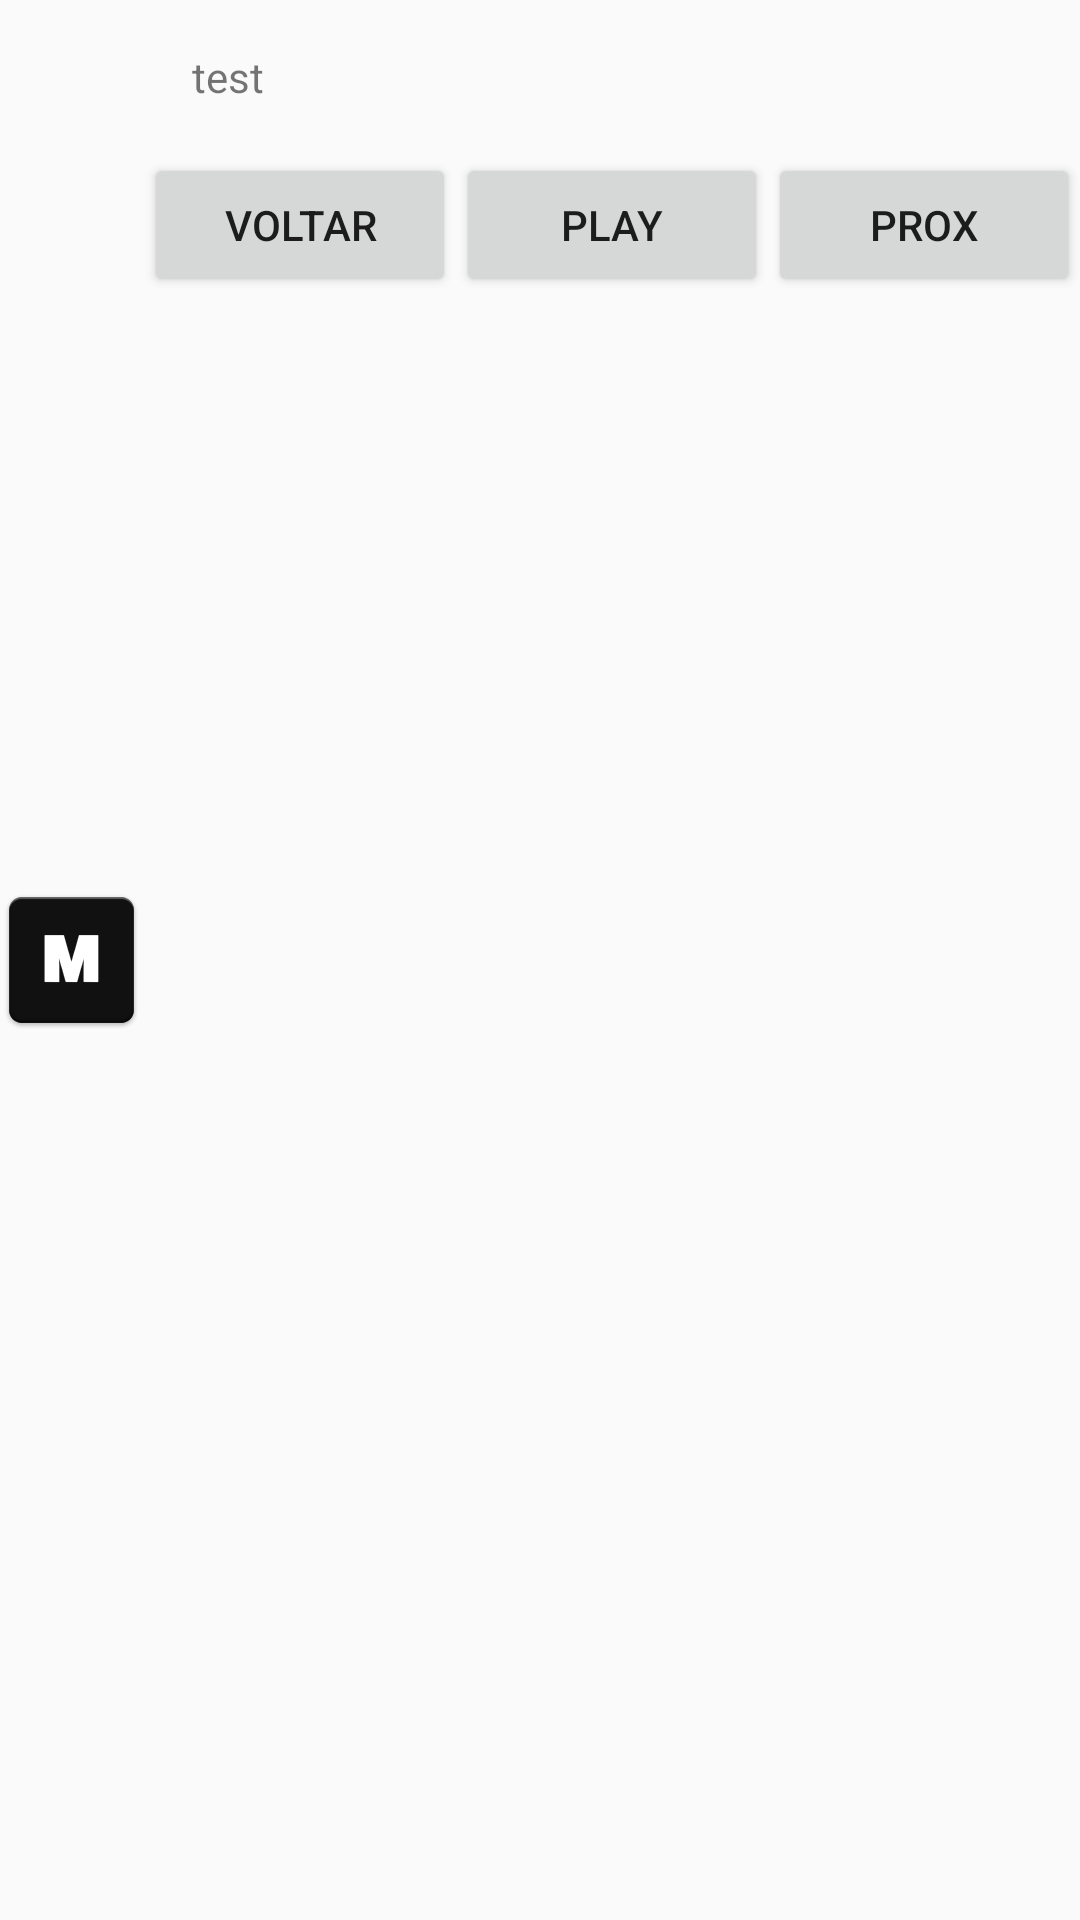

Android layout source for this screen:
<!-- AndroidManifest.xml: application theme AppThemeNoBar -->
<!-- res/layout/controller_song.xml -->
<?xml version="1.0" encoding="utf-8"?>
<RelativeLayout xmlns:android="http://schemas.android.com/apk/res/android"
    android:orientation="vertical" android:layout_width="match_parent"
    android:layout_height="match_parent">

    <ImageView
        android:id="@+id/cover"
        android:layout_width="wrap_content"
        android:layout_height="match_parent"
        android:src="@drawable/ic_launcher"/>

    <TextView
        android:id="@+id/album_title"
        android:layout_width="wrap_content"
        android:layout_height="wrap_content"
        android:layout_toRightOf="@+id/cover"
        android:layout_toEndOf="@+id/cover"
        android:padding="16dp"
        android:text="test" />

    <LinearLayout
        android:layout_width="match_parent"
        android:layout_height="wrap_content"
        android:orientation="horizontal"
        android:layout_below="@+id/album_title"
        android:layout_toRightOf="@+id/cover"
        android:layout_toEndOf="@+id/cover">

        <Button
            android:id="@+id/back_song"
            android:layout_width="0dp"
            android:layout_height="wrap_content"
            android:layout_weight="0.33"
            android:text="voltar" />

        <Button
            android:id="@+id/play_pause"
            android:layout_width="0dp"
            android:layout_height="wrap_content"
            android:layout_weight="0.33"
            android:text="play" />

        <Button
            android:id="@+id/next_song"
            android:layout_width="0dp"
            android:layout_height="wrap_content"
            android:layout_weight="0.33"
            android:text="prox" />

        </LinearLayout>



</RelativeLayout>
<!-- resources referenced by this layout -->
<resources>
  <!-- drawable ic_launcher: png bitmap (drawable-hdpi, 1452 bytes) -->
  <style name="AppThemeNoBar" parent="AppTheme">
          <item name="android:windowActionBar" tools:ignore="NewApi">false</item>
          <item name="android:windowNoTitle">true</item>
          <item name="windowActionBar">false</item>
      </style>
  <style name="AppTheme" parent="AppTheme.Base" />
  <style name="AppTheme.Base" parent="Theme.AppCompat.Light">
          <item name="colorPrimary">@color/black</item>
          
          <item name="android:textColorPrimary">@color/white</item>
          <item name="android:textColorSecondary">@color/white</item>
          <item name="android:actionMenuTextColor">@color/white</item>
          <item name="android:actionBarStyle">@style/ActionBarStyle</item>
          
          <item name="android:windowNoTitle">true</item>
          <item name="windowActionBar">true</item>
          <item name="android:windowContentOverlay">@null</item>
          <item name="dropDownListViewStyle">@style/SpinnerDropdown</item>
      </style>
  <color name="black">#1C1C1C</color>
  <color name="white">#FFFFFF</color>
  <style name="ActionBarStyle" parent="Widget.AppCompat.ActionBar">
          
          
          
          
          
          
          
          
          
      </style>
  <style name="SpinnerDropdown" parent="android:style/Widget.ListView.DropDown">
          <item name="android:background">@color/black_halftone</item>
          <item name="android:divider">@color/black</item>
          <item name="android:listSelector">@color/white</item>
          <item name="android:dividerHeight">1dp</item>
          <item name="android:actionMenuTextColor">@color/white</item>
      </style>
  <color name="black_halftone">#383838</color>
</resources>
